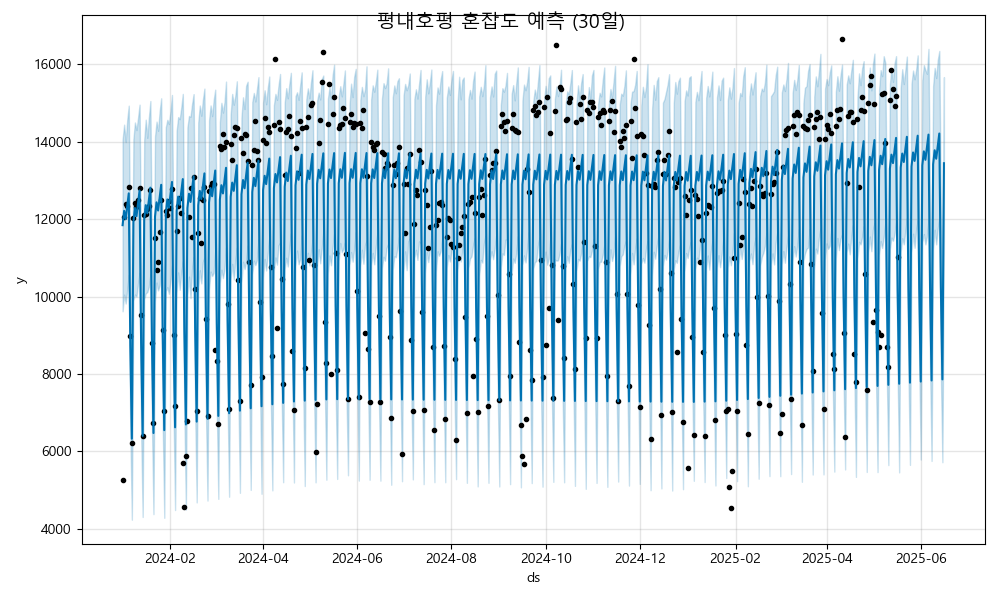

The data file committed next to this chart (first rows):
ds, yhat, yhat_lower, yhat_upper
2024-01-01, 11843, 9618, 14052
2024-01-02, 12212, 10049, 14439
2024-01-03, 12001, 9819, 13989
2024-01-04, 12340, 10169, 14557
2024-01-05, 12665, 10561, 14930
2024-01-06, 8731, 6524, 10821
2024-01-07, 6327, 4236, 8640
2024-01-08, 11916, 9896, 14061
2024-01-09, 12285, 10050, 14495
2024-01-10, 12074, 9997, 14298
2024-01-11, 12414, 10327, 14613
2024-01-12, 12738, 10613, 14955
2024-01-13, 8804, 6542, 10977
2024-01-14, 6401, 4307, 8427
2024-01-15, 11990, 9926, 14040
2024-01-16, 12359, 10084, 14568
2024-01-17, 12148, 10113, 14097
2024-01-18, 12488, 10251, 14613
2024-01-19, 12812, 10577, 15049
2024-01-20, 8878, 6738, 10892
2024-01-21, 6475, 4380, 8809
2024-01-22, 12064, 9873, 14132
2024-01-23, 12433, 10360, 14517
2024-01-24, 12222, 10157, 14279
2024-01-25, 12561, 10285, 14783
2024-01-26, 12886, 10777, 15120
2024-01-27, 8952, 6680, 10904
2024-01-28, 6548, 4284, 8653
2024-01-29, 12137, 10143, 14373
2024-01-30, 12506, 10241, 14564
2024-01-31, 12295, 10070, 14455
2024-02-01, 12635, 10387, 14775
2024-02-02, 12959, 10805, 15206
2024-02-03, 9025, 6995, 11328
2024-02-04, 6622, 4485, 8773
2024-02-05, 12211, 10098, 14275
2024-02-06, 12580, 10622, 14634
2024-02-07, 12369, 10173, 14580
2024-02-08, 12709, 10617, 14877
2024-02-09, 13033, 10910, 15233
2024-02-10, 9099, 6990, 11359
2024-02-11, 6696, 4497, 8750
2024-02-12, 12285, 10037, 14369
2024-02-13, 12654, 10514, 14664
2024-02-14, 12443, 9958, 14643
2024-02-15, 12782, 10692, 14973
2024-02-16, 13107, 11019, 15228
2024-02-17, 9173, 7022, 11317
2024-02-18, 6769, 4682, 8876
2024-02-19, 12358, 10179, 14490
2024-02-20, 12727, 10679, 14933
2024-02-21, 12516, 10339, 14668
2024-02-22, 12856, 10890, 15080
2024-02-23, 13180, 11008, 15370
2024-02-24, 9246, 7013, 11471
2024-02-25, 6843, 4730, 9044
2024-02-26, 12432, 10187, 14552
2024-02-27, 12801, 10644, 14935
2024-02-28, 12590, 10529, 14660
2024-02-29, 12930, 10613, 15075
... 473 more rows
